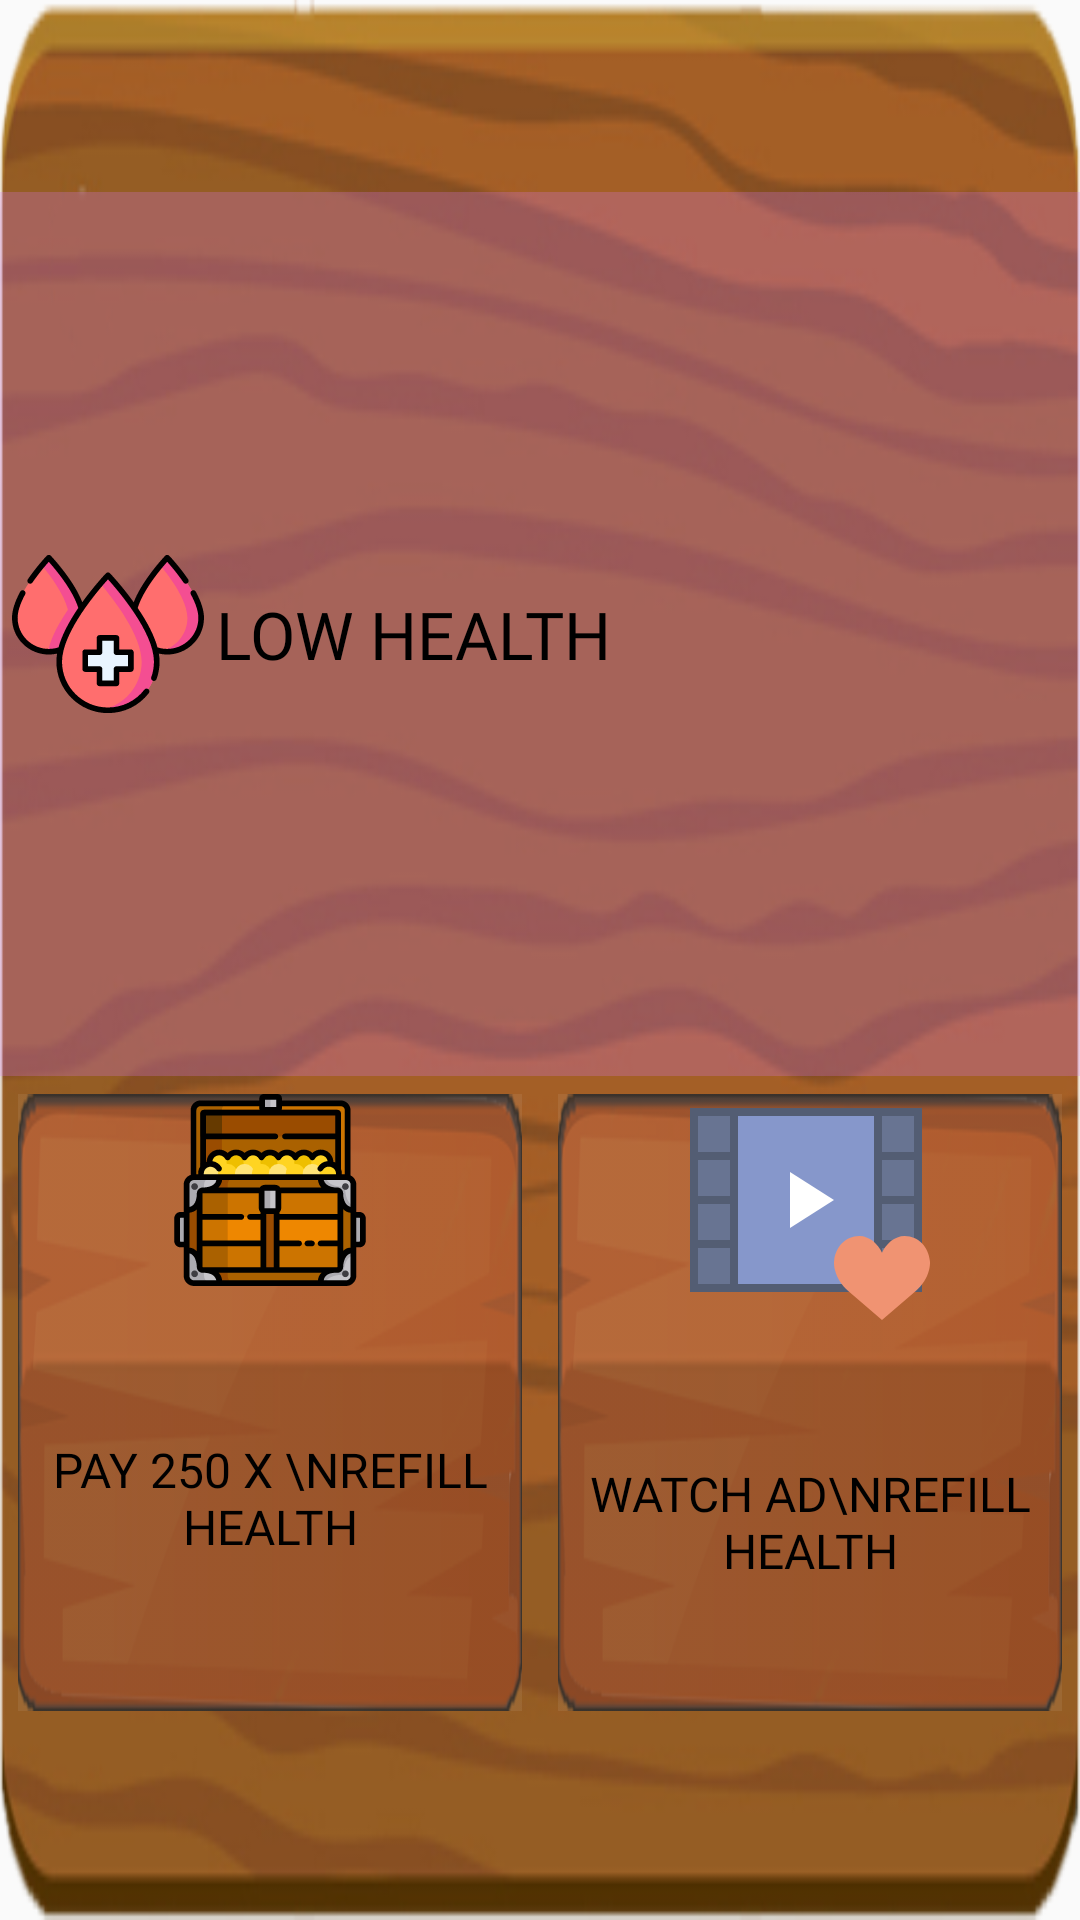

This screen was rendered from an Android layout file. Write that file and the resources it references.
<!-- AndroidManifest.xml: application theme Theme.AppCompat.Light.NoActionBar -->
<!-- res/layout/layout_nohealth.xml -->
<?xml version="1.0" encoding="utf-8"?>
<RelativeLayout xmlns:android="http://schemas.android.com/apk/res/android"
    xmlns:app="http://schemas.android.com/apk/res-auto"
    android:layout_width="match_parent"
    android:layout_height="match_parent"
    android:backgroundTintMode="add"
    android:orientation="vertical">

    <LinearLayout
        android:layout_width="match_parent"
        android:layout_height="match_parent"
        android:background="@drawable/frame2"
        android:orientation="vertical">

        <Space
            android:layout_width="match_parent"
            android:layout_height="match_parent"
            android:layout_weight="1.5"
            android:background="#36FFFFFF" />

        <LinearLayout
            android:layout_width="match_parent"
            android:layout_height="match_parent"
            android:layout_weight="0.9"
            android:orientation="vertical">

            <TableRow
                android:id="@+id/WIN"
                android:layout_width="match_parent"
                android:layout_height="match_parent"
                android:layout_weight="1"
                android:background="#3EDB79FF">

                <LinearLayout
                    android:layout_width="match_parent"
                    android:layout_height="match_parent"
                    android:orientation="horizontal">

                    <TableRow
                        android:layout_width="match_parent"
                        android:layout_height="match_parent"
                        android:layout_weight="4">

                        <ImageView
                            android:id="@+id/imageView21"
                            android:layout_width="match_parent"
                            android:layout_height="match_parent"
                            android:layout_margin="4dp"
                            android:visibility="visible"
                            app:srcCompat="@drawable/ic_health" />
                    </TableRow>

                    <TableRow
                        android:layout_width="match_parent"
                        android:layout_height="match_parent"
                        android:layout_weight="1"
                        android:gravity="center">

                        <TextView
                            android:layout_width="match_parent"
                            android:layout_height="match_parent"
                            android:fontFamily="@font/almendra"
                            android:gravity="center_vertical"
                            android:text="LOW HEALTH"
                            android:textColor="#000000"
                            android:textSize="22dp" />
                    </TableRow>
                </LinearLayout>

            </TableRow>

        </LinearLayout>

        <LinearLayout
            android:layout_width="match_parent"
            android:layout_height="match_parent"
            android:layout_weight="1.1">

            <TableRow
                android:layout_width="match_parent"
                android:layout_height="match_parent"
                android:layout_weight="1"
                android:padding="6dp">

                <Button
                    android:id="@+id/tamam_button2"
                    android:layout_width="match_parent"
                    android:layout_height="match_parent"
                    android:background="@drawable/buttonrect_effect"
                    android:backgroundTint="@color/whiter"
                    android:backgroundTintMode="src_over"
                    android:drawableTop="@drawable/ic_treasure"
                    android:fontFamily="@font/almendra"
                    android:scaleX="1"
                    android:scaleY="1"
                    android:text="PAY 250 x \nREFILL HEALTH"
                    android:textColor="@color/textColorBlack"
                    android:textSize="16dp" />
            </TableRow>

            <TableRow
                android:layout_width="match_parent"
                android:layout_height="match_parent"
                android:layout_weight="1"
                android:padding="6dp">

                <Button
                    android:id="@+id/tamam_button"
                    android:layout_width="match_parent"
                    android:layout_height="match_parent"
                    android:background="@drawable/buttonrect_effect"
                    android:backgroundTint="@color/whiter"
                    android:backgroundTintMode="src_over"
                    android:drawableTop="@drawable/rewarded_health"
                    android:fontFamily="@font/almendra"
                    android:scaleX="1"
                    android:scaleY="1"
                    android:text="WATCH AD\nREFILL HEALTH"
                    android:textColor="@color/textColorBlack"
                    android:textSize="16dp" />
            </TableRow>

        </LinearLayout>

        <Space
            android:layout_width="match_parent"
            android:layout_height="match_parent"
            android:layout_weight="1.5"
            android:background="#36FFFFFF" />
    </LinearLayout>

</RelativeLayout>
<!-- resources referenced by this layout -->
<resources>
  <color name="textColorBlack">#000000</color>
  <color name="whiter">#12FFFFFF</color>
  <!-- drawable buttonrect_effect (drawable) -->
  <?xml version="1.0" encoding="utf-8"?>
  <selector xmlns:android="http://schemas.android.com/apk/res/android">
      <item android:drawable="@drawable/button2" android:state_pressed="true" />
      <item android:drawable="@drawable/buton_1" android:state_focused="true" />
      <item android:drawable="@drawable/buton_1" />
  </selector>
  <!-- drawable frame2: png bitmap (drawable, 87022 bytes) -->
  <!-- drawable ic_health: vector/xml drawable (drawable, 5197 chars, omitted) -->
  <!-- drawable ic_treasure: vector/xml drawable (drawable, 18016 chars, omitted) -->
  <!-- drawable rewarded_health: vector/xml drawable (drawable, 2296 chars, omitted) -->
  <!-- drawable button2: png bitmap (drawable, 24443 bytes) -->
  <!-- drawable buton_1: png bitmap (drawable, 21734 bytes) -->
</resources>
